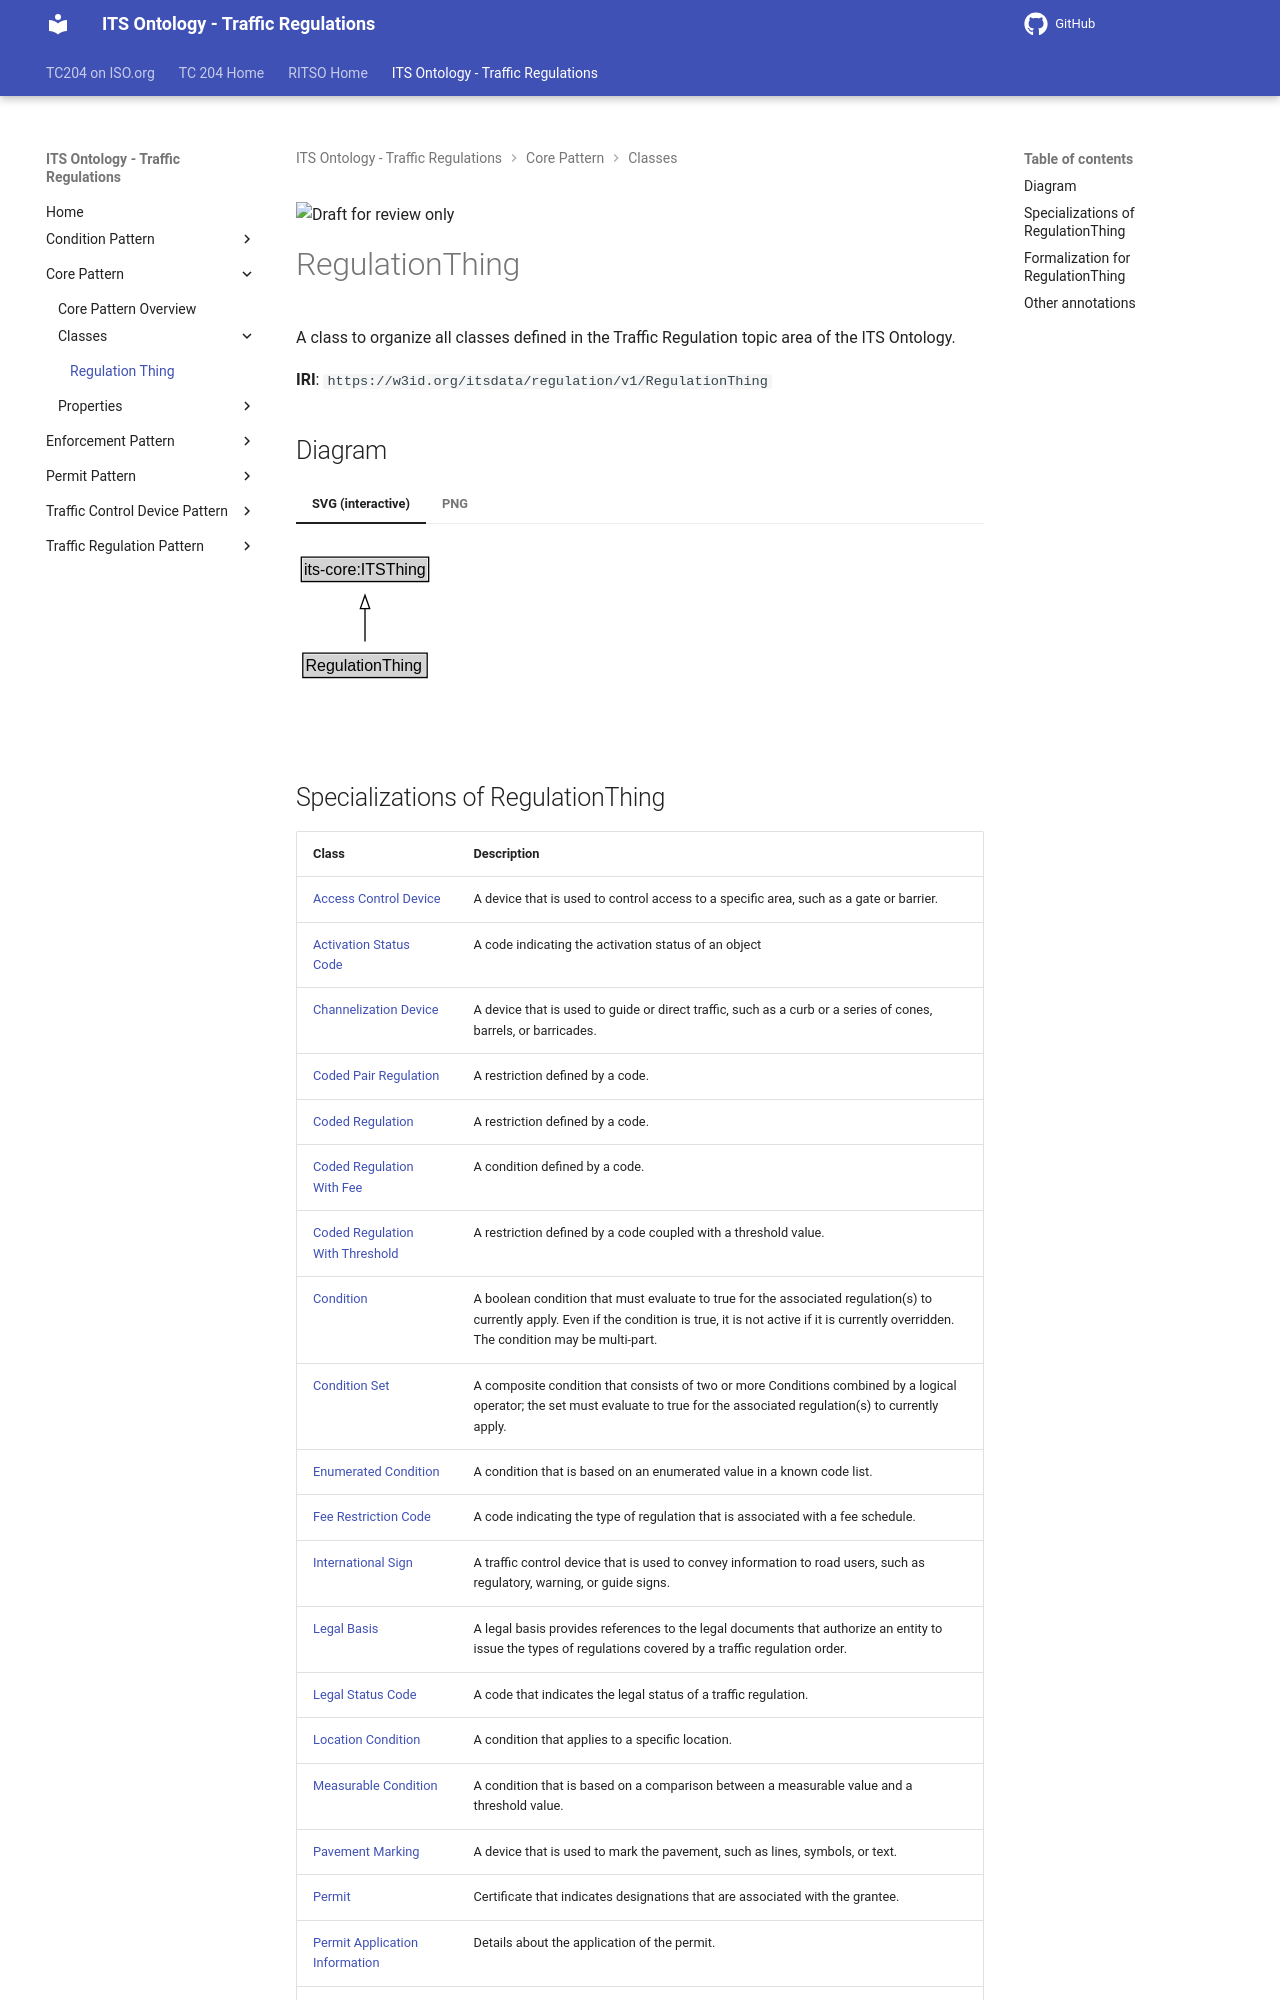

repository: ISO-TC204/ontology-its-regulation · page: v0.0.3-alpha.3/classes/RegulationThing/index.html · generator: mkdocs

![Draft for review only](https://isotc204.org/assets/img/draft_for_review.svg)

# RegulationThing

A class to organize all classes defined in the Traffic Regulation topic area of the ITS Ontology.

**IRI**: `https://w3id.org/itsdata/regulation/v1/RegulationThing`


## Diagram

=== "SVG (interactive)"

    <!-- Generated by graphviz version 14.1.3 (20260303.0454)
     -->
    <!-- Pages: 1 -->
    <svg width="191pt" height="132pt"
     viewBox="0.00 0.00 191.00 132.00" xmlns="http://www.w3.org/2000/svg" xmlns:xlink="http://www.w3.org/1999/xlink">
    <g id="graph0" class="graph" transform="scale(1 1) rotate(0) translate(4 128)">
    <polygon fill="white" stroke="none" points="-4,4 -4,-128 186.75,-128 186.75,4 -4,4"/>
    <g id="clust3" class="cluster">
    <title>cluster_associated</title>
    </g>
    <!-- its&#45;core_ITSThing -->
    <g id="node1" class="node">
    <title>its&#45;core_ITSThing</title>
    <g id="a_node1"><a xlink:href="https://w3id.org/itsdata/core/v1/ITSThing" xlink:title="&lt;TABLE&gt;">
    <polygon fill="lightgray" stroke="none" points="1,-97.88 1,-114.12 94.5,-114.12 94.5,-97.88 1,-97.88"/>
    <text xml:space="preserve" text-anchor="start" x="2" y="-101.88" font-family="Arial" font-size="12.00">its&#45;core:ITSThing</text>
    <polygon fill="none" stroke="black" points="0,-96.88 0,-115.12 95.5,-115.12 95.5,-96.88 0,-96.88"/>
    </a>
    </g>
    </g>
    <!-- RegulationThing -->
    <g id="node2" class="node">
    <title>RegulationThing</title>
    <g id="a_node2"><a xlink:href="../RegulationThing" xlink:title="&lt;TABLE&gt;">
    <polygon fill="lightgray" stroke="none" points="2.12,-25.88 2.12,-42.12 93.38,-42.12 93.38,-25.88 2.12,-25.88"/>
    <text xml:space="preserve" text-anchor="start" x="3.12" y="-29.88" font-family="Arial" font-size="12.00">RegulationThing</text>
    <polygon fill="none" stroke="black" points="1.12,-24.88 1.12,-43.12 94.38,-43.12 94.38,-24.88 1.12,-24.88"/>
    </a>
    </g>
    </g>
    <!-- RegulationThing&#45;&gt;its&#45;core_ITSThing -->
    <g id="edge1" class="edge">
    <title>RegulationThing&#45;&gt;its&#45;core_ITSThing</title>
    <path fill="none" stroke="black" d="M47.75,-51.79C47.75,-59.25 47.75,-68.24 47.75,-76.69"/>
    <polygon fill="none" stroke="black" points="44.25,-76.54 47.75,-86.54 51.25,-76.54 44.25,-76.54"/>
    </g>
    <!-- Invis -->
    </g>
    </svg>


=== "PNG"

    ![RegulationThing Diagram](../diagrams/RegulationThing.dot.png)
